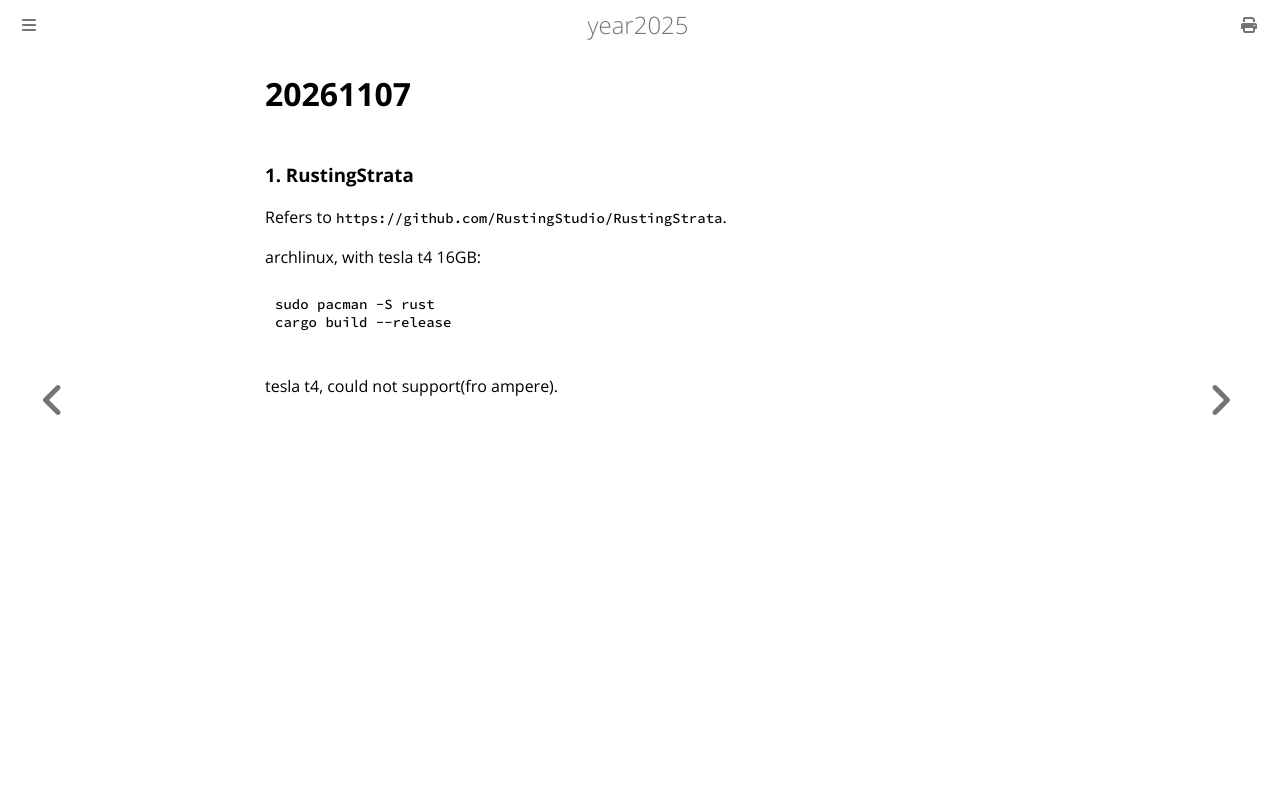

repository: purplepalmdash/Year2025 · page: 20261107.html · generator: mdbook

# 20261107
### 1. RustingStrata
Refers to `https://github.com/RustingStudio/RustingStrata`.    

archlinux, with tesla t4 16GB:     

```
sudo pacman -S rust
cargo build --release

```
tesla t4, could not support(fro ampere).  
